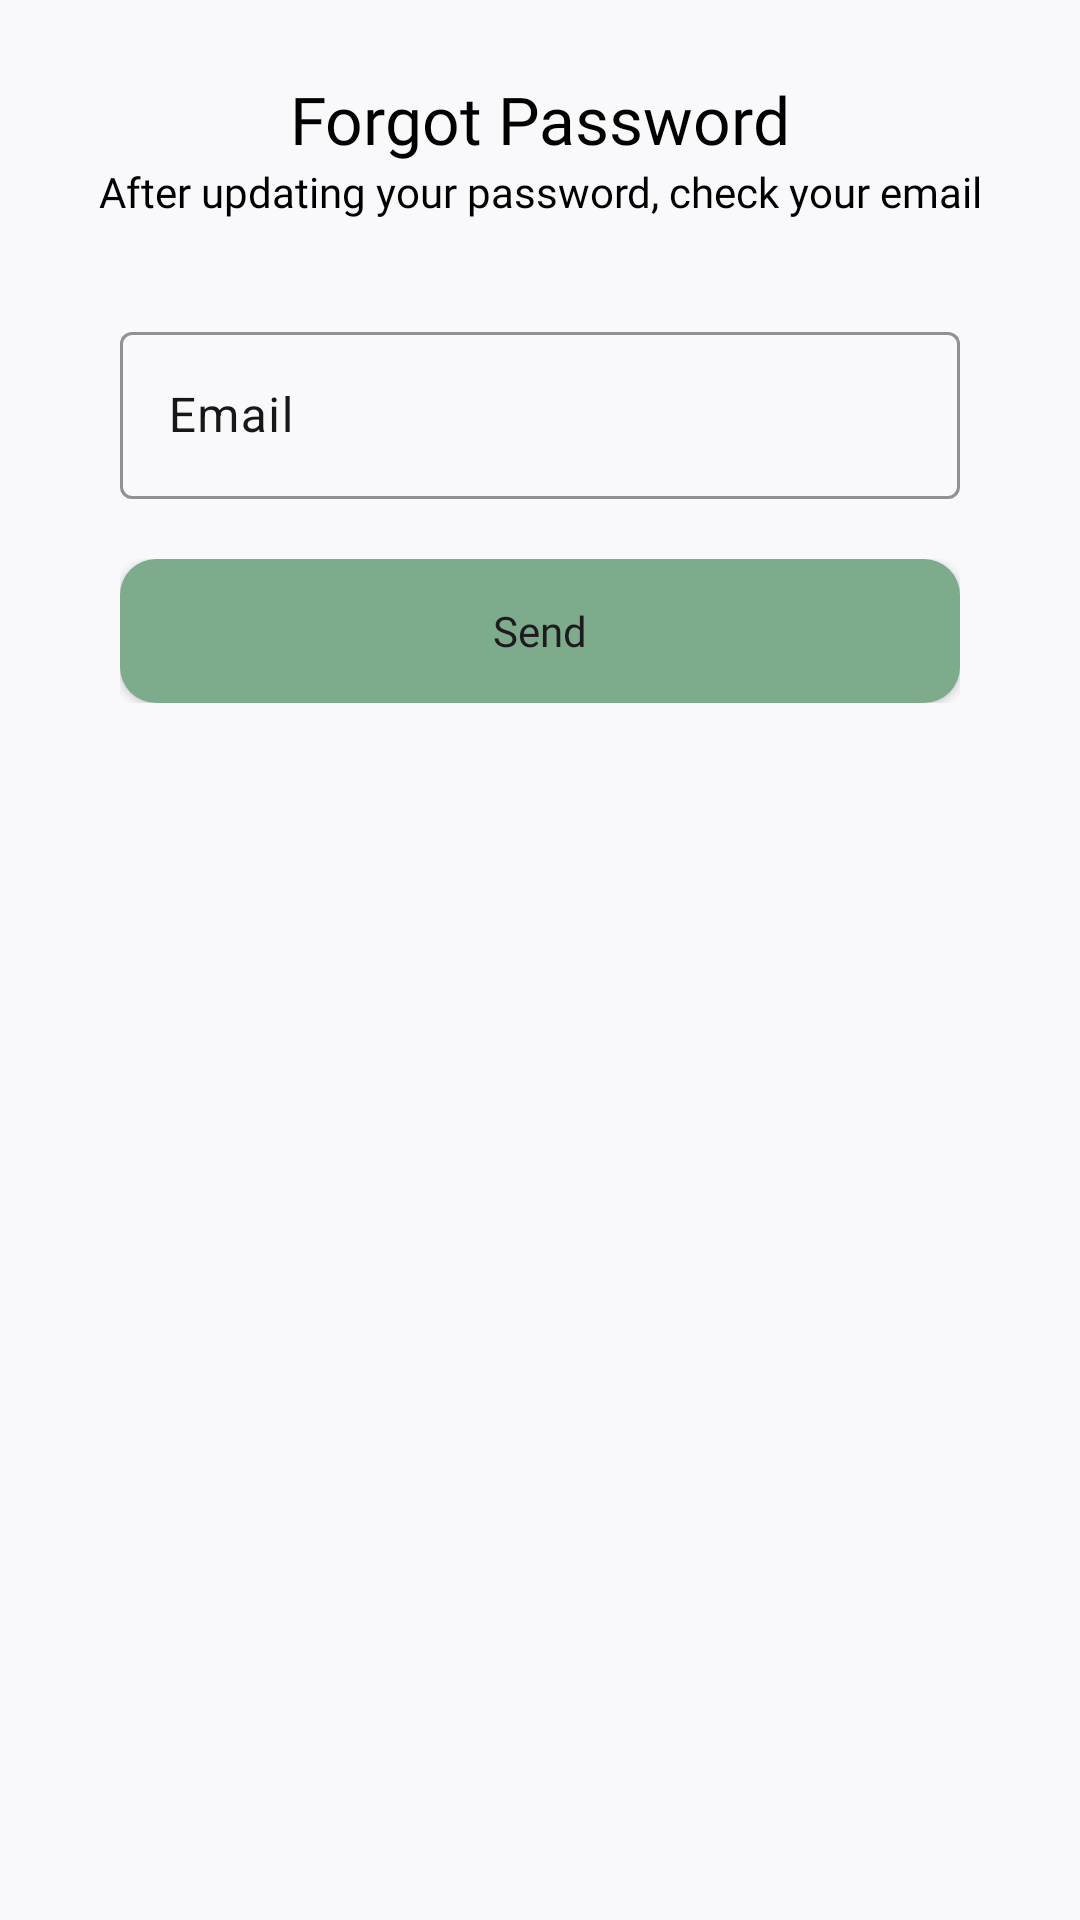

Here is an Android app screen rendered from its layout file. Give the layout XML and the strings, colors and styles it references.
<!-- AndroidManifest.xml: application theme Theme.SkripsiehApp -->
<!-- res/layout/fragment_forgot_password.xml -->
<?xml version="1.0" encoding="utf-8"?>
<androidx.constraintlayout.widget.ConstraintLayout xmlns:android="http://schemas.android.com/apk/res/android"
    xmlns:app="http://schemas.android.com/apk/res-auto"
    xmlns:tools="http://schemas.android.com/tools"
    android:layout_width="match_parent"
    android:layout_height="match_parent"
    android:background="@color/putih"
    tools:context=".ui.view.fragment.auth.ForgotPasswordFragment">

    <TextView
        android:id="@+id/name"
        android:layout_width="wrap_content"
        android:layout_height="wrap_content"
        android:layout_marginTop="25dp"
        android:fontFamily="@font/plusjakartasans_bold"
        android:text="@string/forgot_password"
        android:textColor="@color/black"
        android:textSize="22sp"
        app:layout_constraintEnd_toEndOf="parent"
        app:layout_constraintStart_toStartOf="parent"
        app:layout_constraintTop_toTopOf="parent" />

    <TextView
        android:id="@+id/headline"
        android:layout_width="wrap_content"
        android:layout_height="wrap_content"
        android:fontFamily="@font/plusjakartasans_regular"
        android:text="@string/forgot_pass_desk"
        android:textColor="@color/black"
        android:textSize="14sp"
        app:layout_constraintEnd_toEndOf="parent"
        app:layout_constraintStart_toStartOf="parent"
        app:layout_constraintTop_toBottomOf="@+id/name" />


    <com.google.android.material.textfield.TextInputLayout
        android:id="@+id/tilEmail"
        style="@style/TextInputLayoutPrimary"
        android:layout_width="match_parent"
        android:layout_height="wrap_content"
        android:layout_marginHorizontal="40dp"
        android:layout_marginTop="32dp"
        app:errorIconDrawable="@null"
        app:hintTextColor="@color/font_color_dark"
        app:layout_constraintEnd_toEndOf="parent"
        app:layout_constraintStart_toStartOf="parent"
        app:layout_constraintTop_toBottomOf="@id/headline">

        <com.google.android.material.textfield.TextInputEditText
            android:id="@+id/etEmailForgot"
            android:layout_width="match_parent"
            android:layout_height="wrap_content"
            android:hint="@string/email"
            android:singleLine="true"
            android:textColor="@color/black"
            android:textColorHint="#757575" />

    </com.google.android.material.textfield.TextInputLayout>

    <androidx.constraintlayout.widget.ConstraintLayout
        android:id="@+id/button_layout"
        android:layout_width="0dp"
        android:layout_height="wrap_content"
        android:layout_marginTop="20dp"
        app:layout_constraintEnd_toEndOf="@+id/tilEmail"
        app:layout_constraintHorizontal_bias="@+id/tilEmail"
        app:layout_constraintStart_toStartOf="@+id/tilEmail"
        app:layout_constraintTop_toBottomOf="@+id/tilEmail">

        <Button
            android:id="@+id/btnForgotPass"
            android:layout_width="match_parent"
            android:layout_height="48sp"
            android:layout_gravity="center"
            android:background="@drawable/button_round"
            android:fontFamily="@font/plusjakartasans_bold"
            android:gravity="center"
            android:text="@string/send"
            android:textAllCaps="false"
            android:textSize="14sp"
            app:layout_constraintStart_toStartOf="parent"
            app:layout_constraintTop_toTopOf="parent" />

        <ProgressBar
            android:id="@+id/pbForgotPass"
            android:layout_width="20dp"
            android:layout_height="20dp"
            android:indeterminateTint="@color/font_color_dark"
            android:visibility="invisible"
            app:layout_constraintBottom_toBottomOf="parent"
            app:layout_constraintEnd_toEndOf="parent"
            app:layout_constraintStart_toStartOf="parent"
            app:layout_constraintTop_toTopOf="parent" />


    </androidx.constraintlayout.widget.ConstraintLayout>


</androidx.constraintlayout.widget.ConstraintLayout>
<!-- resources referenced by this layout -->
<resources>
  <color name="black">#FF000000</color>
  <color name="font_color_dark">#171717</color>
  <color name="putih">#F9F9FB</color>
  <!-- drawable button_round (drawable-v24) -->
  <?xml version="1.0" encoding="utf-8"?>
  <selector xmlns:android="http://schemas.android.com/apk/res/android">
      <item>
          <shape>
              <solid android:color="@color/primary_color_60" />
              <corners android:radius="12dp" />
          </shape>
      </item>
  </selector>
  <string name="email">Email</string>
  <string name="forgot_pass_desk">After updating your password, check your email</string>
  <string name="forgot_password">Forgot Password</string>
  <string name="send">Send</string>
  <style name="TextInputLayoutPrimary" parent="ThemeOverlay.Material3.TextInputEditText.FilledBox">
          <item name="boxStrokeColor">@color/font_color_dark</item>
          <item name="android:textColorHint">@color/font_color_dark</item>
          <item name="passwordToggleTint">@color/font_color_dark</item>
  
          
      </style>
  <style name="Theme.SkripsiehApp" parent="Theme.Material3.DayNight.NoActionBar">
          
          <item name="colorPrimary">@color/primary_color_60</item>
          <item name="colorPrimaryVariant">@color/primary_color_50</item>
          <item name="colorOnPrimary">@color/white</item>
          
          <item name="colorSecondary">@color/secondary_color_60</item>
          <item name="colorSecondaryVariant">@color/secondary_color_50</item>
          <item name="colorOnSecondary">@color/black</item>
  
          
          <item name="android:windowTranslucentStatus">
              false
          </item>
          <item name="android:statusBarColor">@android:color/transparent</item>
      </style>
  <color name="primary_color_60">#7DAB8B</color>
  <color name="primary_color_50">#ABC7B1</color>
  <color name="white">#FFFFFFFF</color>
  <color name="secondary_color_60">#7DB6AF</color>
  <color name="secondary_color_50">#ABD4CB</color>
</resources>
